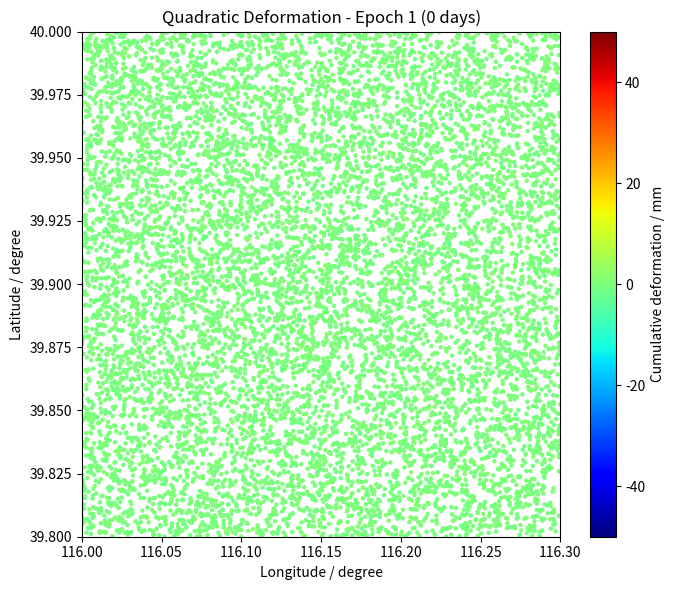
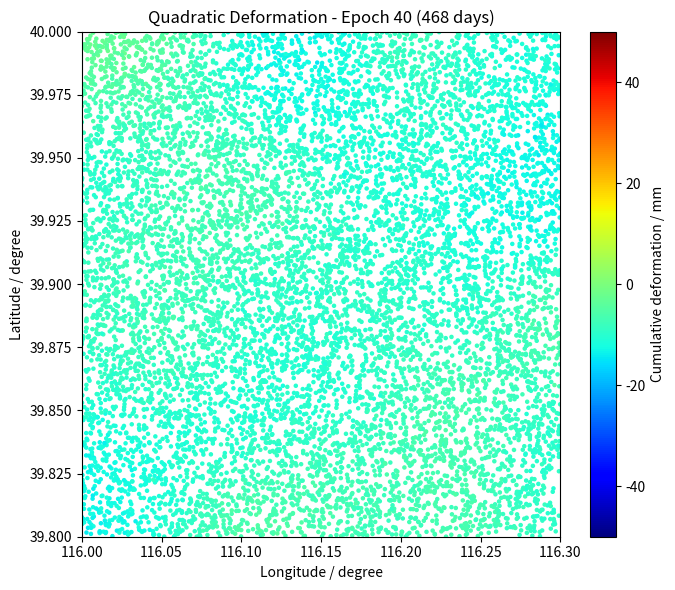
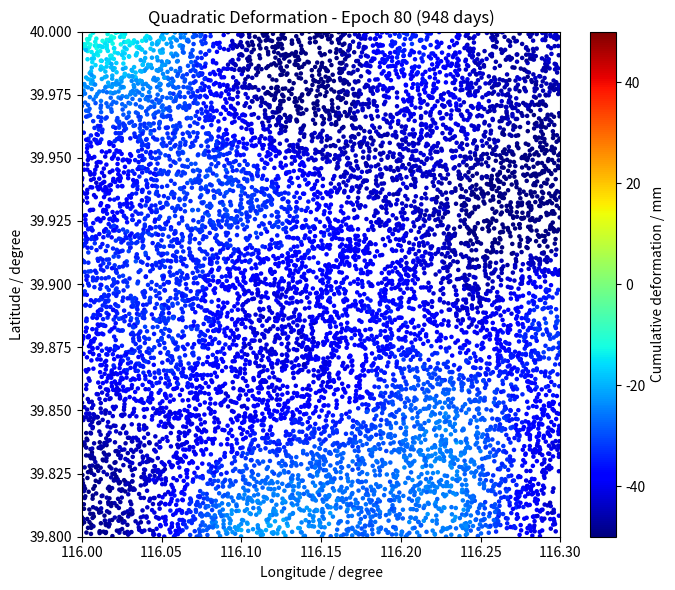
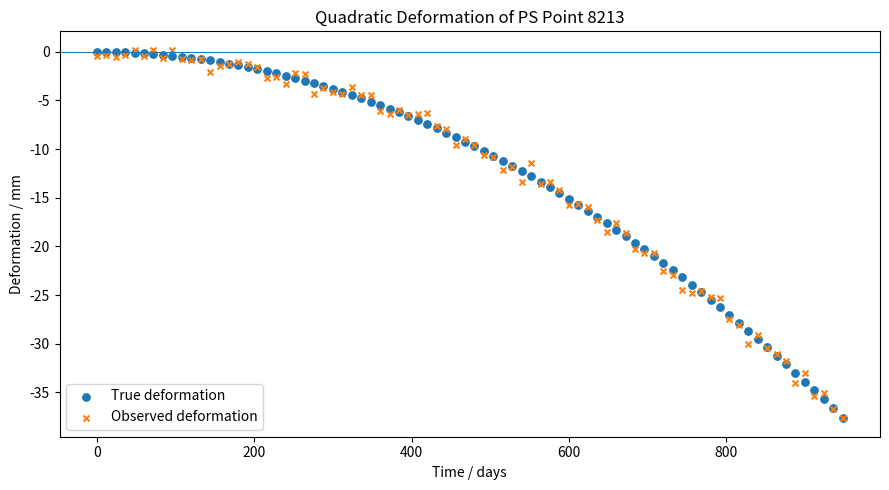

Write Python code to recreate these figures, in order.
#!/usr/bin/env python3
# -*- coding: utf-8 -*-

import numpy as np
import pandas as pd
import matplotlib
matplotlib.use("Agg")
import matplotlib.pyplot as plt
from pathlib import Path
from scipy.ndimage import gaussian_filter
from scipy.interpolate import RegularGridInterpolator


# ============================================================
# 1. Simulation parameters
# ============================================================

np.random.seed(42)

n_points = 10000
n_times = 80
interval_days = 12.0
year_days = 365.25
noise_std = 0.6

width = 512
height = 512

lon_min, lon_max = 116.00, 116.30
lat_min, lat_max = 39.80, 40.00

quadratic_min = -8.0
quadratic_max = -2.0
linear_min = -2.0
linear_max = 2.0

max_true_deformation_mm = 50.0

output_dir = Path("simulate_quadratic_deformation")
output_dir.mkdir(parents=True, exist_ok=True)


# ============================================================
# 2. Spatially correlated random field
# ============================================================

def generate_spatial_field(x, y, width, height, grid_size=100, smooth_sigma=10.0, value_min=0.0, value_max=1.0):
    random_grid = np.random.normal(0.0, 1.0, (grid_size, grid_size))
    smooth_grid = gaussian_filter(random_grid, sigma=smooth_sigma, mode="reflect")
    smooth_grid = (smooth_grid - smooth_grid.min()) / (smooth_grid.max() - smooth_grid.min() + 1e-12)
    grid_y = np.linspace(0.0, height, grid_size)
    grid_x = np.linspace(0.0, width, grid_size)
    interpolator = RegularGridInterpolator((grid_y, grid_x), smooth_grid, bounds_error=False, fill_value=None)
    field = interpolator(np.column_stack((y, x)))
    return value_min + field * (value_max - value_min)


# ============================================================
# 3. Generate PS coordinates
# ============================================================

x = np.random.uniform(0.0, width, n_points)
y = np.random.uniform(0.0, height, n_points)

longitude = lon_min + x / width * (lon_max - lon_min)
latitude = lat_min + y / height * (lat_max - lat_min)

labels = np.full(n_points, "Quadratic", dtype=object)


# ============================================================
# 4. Time axis
# ============================================================

time_days = np.arange(n_times, dtype=float) * interval_days
time_years = time_days / year_days

print("================ Quadratic deformation simulation ================")
print("Number of PS points   :", n_points)
print("Number of acquisitions:", n_times)
print("Sampling interval     : %.1f days" % interval_days)
print("Observation duration  : %.1f days" % time_days[-1])
print("Observation duration  : %.3f years" % time_years[-1])


# ============================================================
# 5. Generate spatially correlated quadratic parameters
#
# d(t) = v*t + a*t^2
#
# v : mm/year
# a : mm/year^2
# ============================================================

quadratic_coefficient = generate_spatial_field(
    x,
    y,
    width,
    height,
    grid_size=100,
    smooth_sigma=10.0,
    value_min=quadratic_min,
    value_max=quadratic_max,
)

quadratic_coefficient += np.random.normal(0.0, 0.15, n_points)
quadratic_coefficient = np.clip(quadratic_coefficient, quadratic_min, quadratic_max)

linear_trend = generate_spatial_field(
    x,
    y,
    width,
    height,
    grid_size=100,
    smooth_sigma=12.0,
    value_min=linear_min,
    value_max=linear_max,
)

linear_trend += np.random.normal(0.0, 0.15, n_points)
linear_trend = np.clip(linear_trend, linear_min, linear_max)


# ============================================================
# 6. Generate true quadratic deformation
#
# d(t) = v*t + a*t^2
# ============================================================

deformation_true = linear_trend[:, None] * time_years[None, :] + quadratic_coefficient[:, None] * time_years[None, :] ** 2


# ============================================================
# 7. Limit maximum true deformation to +/- 50 mm
#
# Scale the whole time series instead of clipping individual
# epochs, preserving the quadratic deformation shape.
# ============================================================

max_abs_deformation = np.max(np.abs(deformation_true), axis=1)
scale = np.minimum(1.0, max_true_deformation_mm / (max_abs_deformation + 1e-12))

deformation_true *= scale[:, None]
quadratic_coefficient *= scale
linear_trend *= scale


# ============================================================
# 8. Add deformation noise
# ============================================================

noise = np.random.normal(0.0, noise_std, deformation_true.shape)
deformation = deformation_true + noise


# ============================================================
# 9. Print deformation statistics
# ============================================================

print("\n================ Deformation statistics ================")
print("Quadratic coefficient : %.3f ~ %.3f mm/year^2" % (quadratic_coefficient.min(), quadratic_coefficient.max()))
print("Linear velocity       : %.3f ~ %.3f mm/year" % (linear_trend.min(), linear_trend.max()))
print("Initial true deformation: %.3f ~ %.3f mm" % (deformation_true[:, 0].min(), deformation_true[:, 0].max()))
print("True deformation range  : %.3f ~ %.3f mm" % (deformation_true.min(), deformation_true.max()))
print("Observed deformation range: %.3f ~ %.3f mm" % (deformation.min(), deformation.max()))
print("Noise std               : %.3f mm" % noise_std)


# ============================================================
# 10. Plot deformation fields
# ============================================================

time_indices = [0, 39, 79]

for idx in time_indices:
    plt.figure(figsize=(7, 6))
    scatter = plt.scatter(longitude, latitude, c=deformation[:, idx], s=5, cmap="jet", vmin=-50, vmax=50)
    colorbar = plt.colorbar(scatter)
    colorbar.set_label("Cumulative deformation / mm")
    plt.xlabel("Longitude / degree")
    plt.ylabel("Latitude / degree")
    plt.title("Quadratic Deformation - Epoch %d (%d days)" % (idx + 1, int(time_days[idx])))
    plt.xlim(lon_min, lon_max)
    plt.ylim(lat_min, lat_max)
    plt.tight_layout()

    figure_path = output_dir / ("quadratic_deformation_time_%02d.png" % (idx + 1))
    plt.savefig(str(figure_path), dpi=300, bbox_inches="tight")
    plt.close()

    print("Figure saved:", str(figure_path))


# ============================================================
# 11. Random PS deformation time series
# ============================================================

random_ps_idx = np.random.randint(0, n_points)

print("\n================ Random PS point ================")
print("Point ID              :", random_ps_idx)
print("Longitude             : %.6f" % longitude[random_ps_idx])
print("Latitude              : %.6f" % latitude[random_ps_idx])
print("Quadratic coefficient : %.3f mm/year^2" % quadratic_coefficient[random_ps_idx])
print("Linear velocity       : %.3f mm/year" % linear_trend[random_ps_idx])
print("Initial deformation   : %.3f mm" % deformation_true[random_ps_idx, 0])
print("Final deformation     : %.3f mm" % deformation_true[random_ps_idx, -1])
print("Maximum deformation   : %.3f mm" % np.max(deformation_true[random_ps_idx, :]))
print("Minimum deformation   : %.3f mm" % np.min(deformation_true[random_ps_idx, :]))

plt.figure(figsize=(9, 5))
plt.scatter(time_days, deformation_true[random_ps_idx, :], s=28, marker="o", label="True deformation")
plt.scatter(time_days, deformation[random_ps_idx, :], s=18, marker="x", label="Observed deformation")
plt.axhline(0.0, linewidth=0.8)
plt.xlabel("Time / days")
plt.ylabel("Deformation / mm")
plt.title("Quadratic Deformation of PS Point %d" % random_ps_idx)
plt.legend()
plt.tight_layout()

random_ps_figure = output_dir / "random_ps_deformation_timeseries.png"
plt.savefig(str(random_ps_figure), dpi=300, bbox_inches="tight")
plt.close()

print("Random PS figure saved:", str(random_ps_figure))


# ============================================================
# 12. Save CSV
# ============================================================

data = {}
data["point_id"] = np.arange(n_points)
data["x"] = x
data["y"] = y
data["longitude"] = longitude
data["latitude"] = latitude
data["type"] = labels
data["quadratic_coefficient_mm_per_year2"] = quadratic_coefficient
data["linear_trend_mm_per_year"] = linear_trend
data["initial_deformation_true_mm"] = deformation_true[:, 0]
data["final_deformation_mm"] = deformation[:, -1]

for k in range(n_times): data["deformation_t%02d_mm" % (k + 1)] = deformation[:, k]

df = pd.DataFrame(data)

csv_path = output_dir / "simulated_quadratic_deformation_points.csv"
df.to_csv(str(csv_path), index=False, encoding="utf-8-sig")

print("\n================ Output ================")
print("CSV saved             :", str(csv_path))
print("Random PS figure      :", str(random_ps_figure))
print("Simulation finished.")
